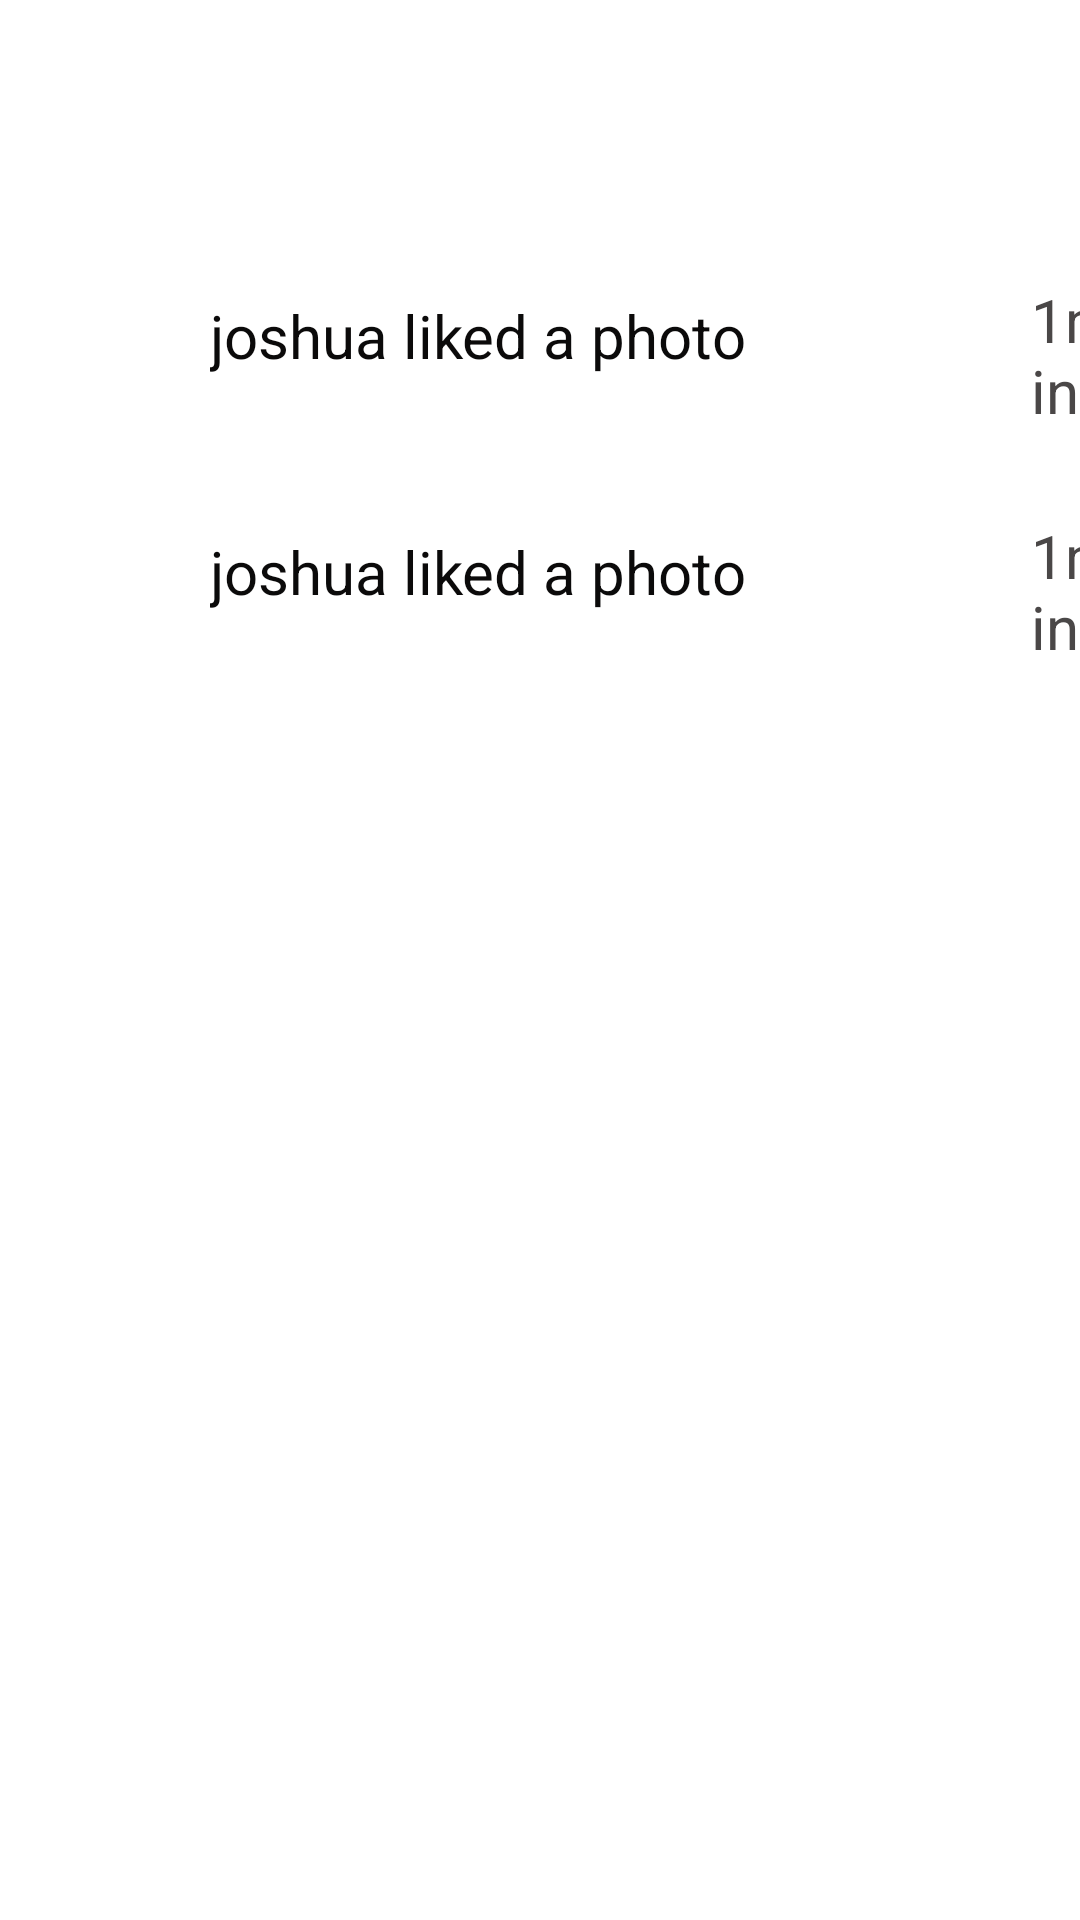

Here is an Android app screen rendered from its layout file. Give the layout XML and the strings, colors and styles it references.
<!-- AndroidManifest.xml: application theme Theme.DatingClub -->
<!-- res/layout/activity_notification_panel.xml -->
<?xml version="1.0" encoding="utf-8"?>
<LinearLayout xmlns:android="http://schemas.android.com/apk/res/android"
    xmlns:app="http://schemas.android.com/apk/res-auto"
    xmlns:tools="http://schemas.android.com/tools"
    android:layout_width="match_parent"
    android:layout_height="match_parent"
    android:orientation="vertical"
    tools:context=".NotificationPanel">

    <ImageView
        android:layout_width="60dp"
        android:layout_height="60dp"
        android:layout_marginTop="5dp"
        android:layout_marginLeft="345dp"
        android:src="@drawable/userprofilepic" />

    <LinearLayout
        android:layout_width="match_parent"
        android:layout_height="wrap_content"
        android:layout_marginTop="5dp"
        android:layout_marginStart="5dp"
        android:orientation="horizontal">

        <ImageView
            android:layout_width="60dp"
            android:layout_height="60dp"
            android:layout_marginTop="5dp"
            android:src="@drawable/userprofilepic" />

        <TextView
            android:layout_marginTop="5dp"
            android:layout_marginStart="5dp"
            android:layout_marginEnd="10dp"
            android:layout_gravity="center"
            android:gravity="center"
            android:id="@+id/name"
            android:layout_width="wrap_content"
            android:layout_height="wrap_content"
            android:textColor="#0B0A0A"
            android:textSize="20dp"
            android:text="joshua liked a photo "
            tools:ignore="HardcodedText" />


            <TextView
                android:layout_width="wrap_content"
                android:layout_height="wrap_content"
                android:textColor="#4A4747"
                android:layout_marginTop="23dp"
                android:layout_marginStart="80dp"


                android:textSize="20dp"
                android:text="1min"/>




    </LinearLayout>

    <LinearLayout
        android:layout_width="match_parent"
        android:layout_height="wrap_content"
        android:layout_marginTop="5dp"
        android:layout_marginStart="5dp"
        android:orientation="horizontal">

        <ImageView
            android:layout_width="60dp"
            android:layout_height="60dp"
            android:layout_marginTop="5dp"
            android:src="@drawable/userprofilepic" />

        <TextView
            android:layout_marginTop="5dp"
            android:layout_marginStart="5dp"
            android:layout_marginEnd="10dp"
            android:layout_gravity="center"
            android:gravity="center"
            android:id="@+id/activitybyperson"
            android:layout_width="wrap_content"
            android:layout_height="wrap_content"
            android:textColor="#0B0A0A"
            android:textSize="20dp"
            android:text="joshua liked a photo "
            tools:ignore="HardcodedText" />


        <TextView
            android:layout_width="wrap_content"
            android:layout_height="wrap_content"
            android:textColor="#4A4747"
            android:layout_marginTop="23dp"
            android:layout_marginStart="80dp"
            android:textSize="20dp"
            android:text="1min"/>





    </LinearLayout>

    <LinearLayout
        android:layout_width="match_parent"
        android:layout_height="wrap_content"
        android:layout_marginTop="470dp"
        android:layout_alignParentBottom="true"
        android:layout_gravity="bottom"
        android:gravity="bottom"
        android:orientation="vertical">

        <com.google.android.material.bottomnavigation.BottomNavigationView
            android:id="@+id/bottom_navigation"
            android:layout_width="wrap_content"
            android:layout_height="50dp"
            android:layout_alignParentBottom="true"
            android:layout_gravity="bottom"
            android:background="#E1F4F2F3"
            app:itemIconTint="#060606"
            app:itemTextColor="#090808"
            app:layout_constraintBottom_toBottomOf="parent"
            app:menu="@menu/bottom_menu"
            tools:ignore="MissingConstraints" />


    </LinearLayout>

</LinearLayout>








<!-- resources referenced by this layout -->
<resources>
  <style name="Theme.DatingClub" parent="Theme.MaterialComponents.DayNight.DarkActionBar">
          
          <item name="colorPrimary">@color/purple_500</item>
          <item name="colorPrimaryVariant">@color/purple_700</item>
          <item name="colorOnPrimary">@color/white</item>
          
          <item name="colorSecondary">@color/teal_200</item>
          <item name="colorSecondaryVariant">@color/teal_700</item>
          <item name="colorOnSecondary">@color/black</item>
          
          <item name="android:statusBarColor">?attr/colorPrimaryVariant</item>
          
      </style>
  <color name="purple_500">#FF6200EE</color>
  <color name="purple_700">#FF3700B3</color>
  <color name="white">#FFFFFFFF</color>
  <color name="teal_200">#FF03DAC5</color>
  <color name="teal_700">#FF018786</color>
  <color name="black">#FF000000</color>
</resources>
